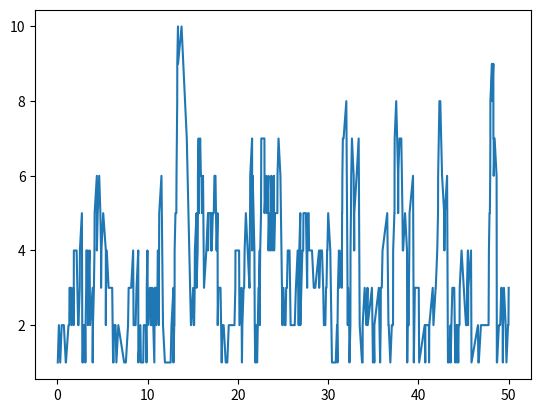

The script that saved this image:
"""
A simulation of an M/M/c queueing system.
"""

import matplotlib.pyplot as plt
import random

class Player:
    def __init__(self, arrival_time):
        """
        Stores the initial data

        Arguments: arrival_time - the time the players arrived into the queue

        TESTS::
            
            >>> a = Player(10)
            >>> a.arrival_time
            10

            >>> a = Player(20)
            >>> a.arrival_time
            20

            >>> a = Player(30)
            >>> a.arrival_time
            30
        """

        self.arrival_time = arrival_time
    
    def enter_queue(self, queue):
        """
        Places the player in the queue

        TESTS:
        
        Adding an a player to an empty queue::

            >>> random.seed(1)
            >>> q = Queue(1,2)
            >>> a = Player(0)
            >>> a.enter_queue(q)
            >>> '%.02f' %a.service_time
            '0.14'
            >>> '%.02f' %a.service_start_time
            '0.00'
            >>> '%.02f' %a.service_end_time
            '0.14'
            >>> '%.02f' %a.cost
            '0.14'
            >>> ['%.02f' %e for e in q.next_available_times]
            ['0.14', '0.00']

        Now we add a player to a queue with one busy server::

            >>> a = Player(0.1)
            >>> a.enter_queue(q)
            >>> '%.02f' %a.service_time
            '1.88'
            >>> '%.02f' %a.service_start_time
            '0.10'
            >>> '%.02f' %a.service_end_time
            '1.98'
            >>> '%.02f' %a.cost
            '1.88'
            >>> ['%.02f' %e for e in q.next_available_times]
            ['0.14', '1.98']
        
        Now both servers are blocked and the arriving Player must wait::

            >>> a = Player(0.12)
            >>> a.enter_queue(q)
            >>> '%.02f' %a.service_time
            '1.44'
            >>> '%.02f' %a.service_start_time
            '0.14'
            >>> '%.02f' %a.service_end_time
            '1.59'
            >>> '%.02f' %a.cost
            '1.47'
            >>> ['%.02f' %e for e in q.next_available_times]
            ['1.59', '1.98']

        Finally a player that arrives after the queue has emptied should move straight to service::

            >>> a = Player(2)
            >>> a.enter_queue(q)
            >>> '%.02f' %a.service_time
            '0.29'
            >>> '%.02f' %a.service_start_time
            '2.00'
            >>> '%.02f' %a.service_end_time
            '2.29'
            >>> '%.02f' %a.cost
            '0.29'
            >>> ['%.02f' %e for e in q.next_available_times]
            ['2.29', '1.98']

        """

        next_available_time = min(queue.next_available_times)
        next_available_server = queue.next_available_times.index(next_available_time)

        self.service_time = queue.service_time()
        self.service_start_time = max(self.arrival_time, next_available_time)
        self.service_end_time = self.service_start_time + self.service_time

        self.cost = self.service_end_time - self.arrival_time

        queue.next_available_times[next_available_server] = self.service_end_time
        queue.queue.append(self)

class Queue:
    def __init__(self, service_rate, no_of_servers = 1):
        """
        Stores the initial parameters of the queue

        Arguments: service_rate - the rate at which players are served at the queue
                   no_of_servers - the number of servers at the queue

        TESTS::
            >>> a = Queue(3, 4)
            >>> a.service_rate
            3
            >>> a.next_available_times
            [0, 0, 0, 0]

        """
        
        self.service_rate = service_rate
        self.next_available_times = [0 for server in range(no_of_servers)]
        self.queue = []

    def service_time(self):
        """
        Returns a service rate sampled from a negative exponential distribution

        TESTS::
            >>> random.seed(2)
            >>> a = Queue(5,6)
            >>> '%.02f' %a.service_time()
            '0.62'
            >>> a = Queue(3.5,6)
            >>> '%.02f' %a.service_time()
            '0.84'
            >>> a = Queue(1,6)
            >>> '%.02f' %a.service_time()
            '0.06'

        """

        return random.expovariate(self.service_rate)

    def clean_up_queue(self, time):
        """
        Removes players from a queue that have finished service

        Arguments: time - The current time of the simulation model
        
        TESTS::
         
            >>> q = Queue(3,7)    
            >>> a = Player(4)
            >>> a.service_end_time = 10
            >>> b = Player(8)
            >>> b.service_end_time = 12
            >>> c = Player(10)
            >>> c.service_end_time = 14
            >>> q.queue = [a, b, c]
            >>> q.clean_up_queue(8)
            >>> len(q.queue)
            3
            >>> q.clean_up_queue(11)
            >>> len(q.queue)
            2
            >>> q.clean_up_queue(13)
            >>> len(q.queue)
            1
        """

        self.queue = [Player for Player in self.queue if Player.service_end_time > time]

class SimulationModel():
    
    def __init__(self, arrival_rate, service_rate, no_of_servers):
        """
        Stores the parameters of the Model
        
        TESTS::
            >>> a = SimulationModel(5, 4, 2)
            >>> a.arrival_rate
            5
            >>> a.queue.service_rate
            4
            >>> len(a.queue.next_available_times)
            2

        """

        self.arrival_rate = arrival_rate
        self.queue = Queue(service_rate, no_of_servers)

    def main_simulation_loop(self, simulation_time):

        """
        Runs the simulation model and outputs performance measures

        Arguments: simulation_time - The length of time 

        TESTS::

            >>> random.seed(4)
            >>> a = SimulationModel(6, 7, 2)
            >>> players, snaps = a.main_simulation_loop(20)
            >>> len(players)
            129
            >>> a = SimulationModel(10, 2, 6)
            >>> players, snaps = a.main_simulation_loop(20)
            >>> len(players)
            177
            >>> for ID in players:
            ...     if players[ID].cost < 0:
            ...         print player.cost

        A negative time causes no players to move through the model::

            >>> a = SimulationModel(10, 2, 6)
            >>> players,snaps = a.main_simulation_loop(-20)
            >>> len(players)
            0

        Cant have a negative amount of servers::

            >>> a = SimulationModel(6, 7, -2)
            >>> players, snaps = a.main_simulation_loop(20)
            Traceback (most recent call last):
            ...
            ValueError: min() arg is an empty sequence
         
        """
        
        time = 0
        players = {}
        snapshots = {}
        no_of_players = 0
        
        while time < simulation_time:
            
            
            new_player = Player(time)
            no_of_players += 1
            players[no_of_players] = new_player 

            new_player.enter_queue(self.queue)
            self.queue.clean_up_queue(time)
            
            time += random.expovariate(self.arrival_rate)
            snapshots[time] = Snapshot(players, self.queue)

        
        return players, snapshots 

class Snapshot:
   
    def __init__(self, players, queue):
        """
        Stores the state of the system for analysis 
        """
        
        self.queue_length = len(queue.queue)
        self.average_cost = sum(players[ID].cost for ID in players )/len(players)


class DataAnalyser:
    
    def plot_queue_length(self, time, arrival_rate, service_rate, servers):
        """
        Function to plot the length of a queue over time
        """

        a = SimulationModel(arrival_rate, service_rate, servers)
        players, snaps = a.main_simulation_loop(time)

        times = [snap for snap in snaps]
        times.sort()

        plot_data = [[snap for snap in snaps],[snaps[snap].queue_length for snap in snaps]]

        plt.plot(plot_data[0],plot_data[1])
        plt.show()

D = DataAnalyser()
D.plot_queue_length(50,10,5,3)
